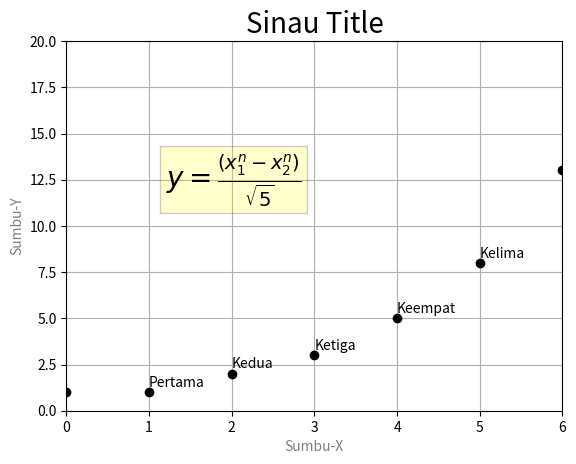

Write the Python code that produced this figure.
import matplotlib.pyplot as plt
plt.grid(True) #grid
plt.text(1.2,12.1,r'$y = \frac{(x_1^n - x_2^n)}{\sqrt{5}}$',fontsize=20,bbox={'facecolor':'yellow',
'alpha':0.2}) #Teks_LaTeX
plt.text(1,1.3,'Pertama') #Teks_1
plt.text(2,2.3,'Kedua') #Teks_2
plt.text(3,3.3,'Ketiga') #Teks_3
plt.text(4,5.3,'Keempat') #Teks_4
plt.text(5,8.3,'Kelima') #Teks_5
plt.xlabel("Sumbu-X", color = 'gray') #sumbu-X-teredit
plt.ylabel("Sumbu-Y", color = 'gray') #sumbu-Y-teredit
plt.title("Sinau Title",fontsize=20) #judul_grafik-teredit
plt.axis([0,6,0,20]) #limitasi_sumbu
plt.plot([1,1,2,3,5,8,13,21,34,55],'ko')
plt.show()
